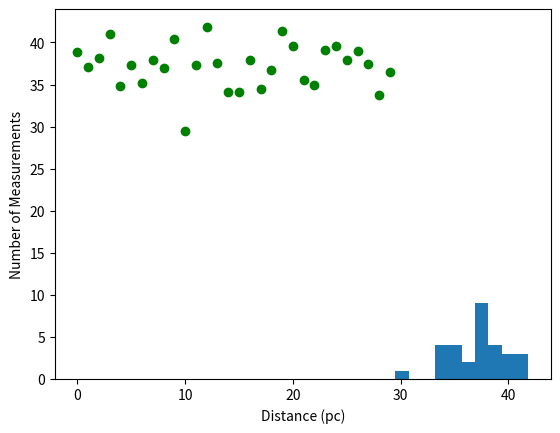

This chart was generated by the following Python code:
# -*- coding: utf-8 -*-
"""
Created on Fri Sep 20 11:35:28 2019

[redacted]
"""
import matplotlib.pyplot as plt
#Create a set of all the measurement results
X=[38.91, 37.14, 38.19, 41.03, 34.86,
 37.33, 35.16, 37.96, 36.93, 40.41,
 29.50, 37.33, 41.84, 37.53, 34.12,
 34.11, 37.94, 34.43, 36.68, 41.31,
 39.61, 35.48, 34.98, 39.05, 39.62,
 37.96, 39.02, 37.47, 33.76, 36.51]
#Take the sum of all the elements of inside the measurement result set and divide by number of elements, in this case 30
M=sum(X)/30
#Print the mean
print("The mean is:", M)
#Formula for standard deviation 
#Create an index i to be the number of the element in the set
i=0
#Create an empty list to fill with the outputs of the while loops
S=[]
#Create a while loop that will calculate standard deviations. Setting i<30 as the set contains 30 elements
while i < 30:
    #Find the difference between the element in the the measurement set and the mean
    S.append((X[i]-M)**2)
    i = i + 1
#Calculate the standard deviation by taking the sum of the output set of the while loop and divide this by 29 and then take the square root
SD= (sum(S)/29)**(1/2)
print ("The Standard Deviation is:", SD)

#Create list with errors
Y=[1.41, 0.36, 0.69, 3.53, 2.64, 0.17, 2.34, 0.46, 0.57, 2.91, 8.00, 0.17, 4.34, 0.03, 3.38, 3.39, 0.44, 3.07, 0.82, 3.81, 2.11, 2.02, 2.52, 1.55, 2.12, 0.46, 1.52, 0.03, 3.74, 0.99]
#Calculate weighted mean using while loop
#Use j as an index
j=0
#Empty set to put outputs of numerator of weighted mean equation
N=[]
#Empty set to put outputs of denominator of weighted mean
D=[]
while j<30:
    #Numerator of weighted mean equation and put into list N
    N.append(X[j]/(Y[j])**2)
    #Denominator of weighted mean equation and put into list D
    D.append(1/Y[j]**2)
    j=j+1
#Take sum of N list and D list and divide to find weighted average 
WM=(sum(N)/sum(D))
print("This is the Weighted Mean:", WM)
#Calculate weighted standard deviation using formula
WS=(1/sum(D))**(1/2)
print("This is the Weighted Standard Deviation:", WS)

#Scatter plot of Distance(pc) vs Measurement
plt.subplot() 
plt.plot(X, 'go')
#X axis title
plt.xlabel('Measurment')
#Y axis title
plt.ylabel('Distance (pc)')
#Print graph
plt.show()
#Histrograph of number of measurements vs Distance (pc)
plt.subplot()
plt.hist(X)
#X axis title
plt.xlabel('Distance (pc)')
#Y axis title
plt.ylabel('Number of Measurements') 



    